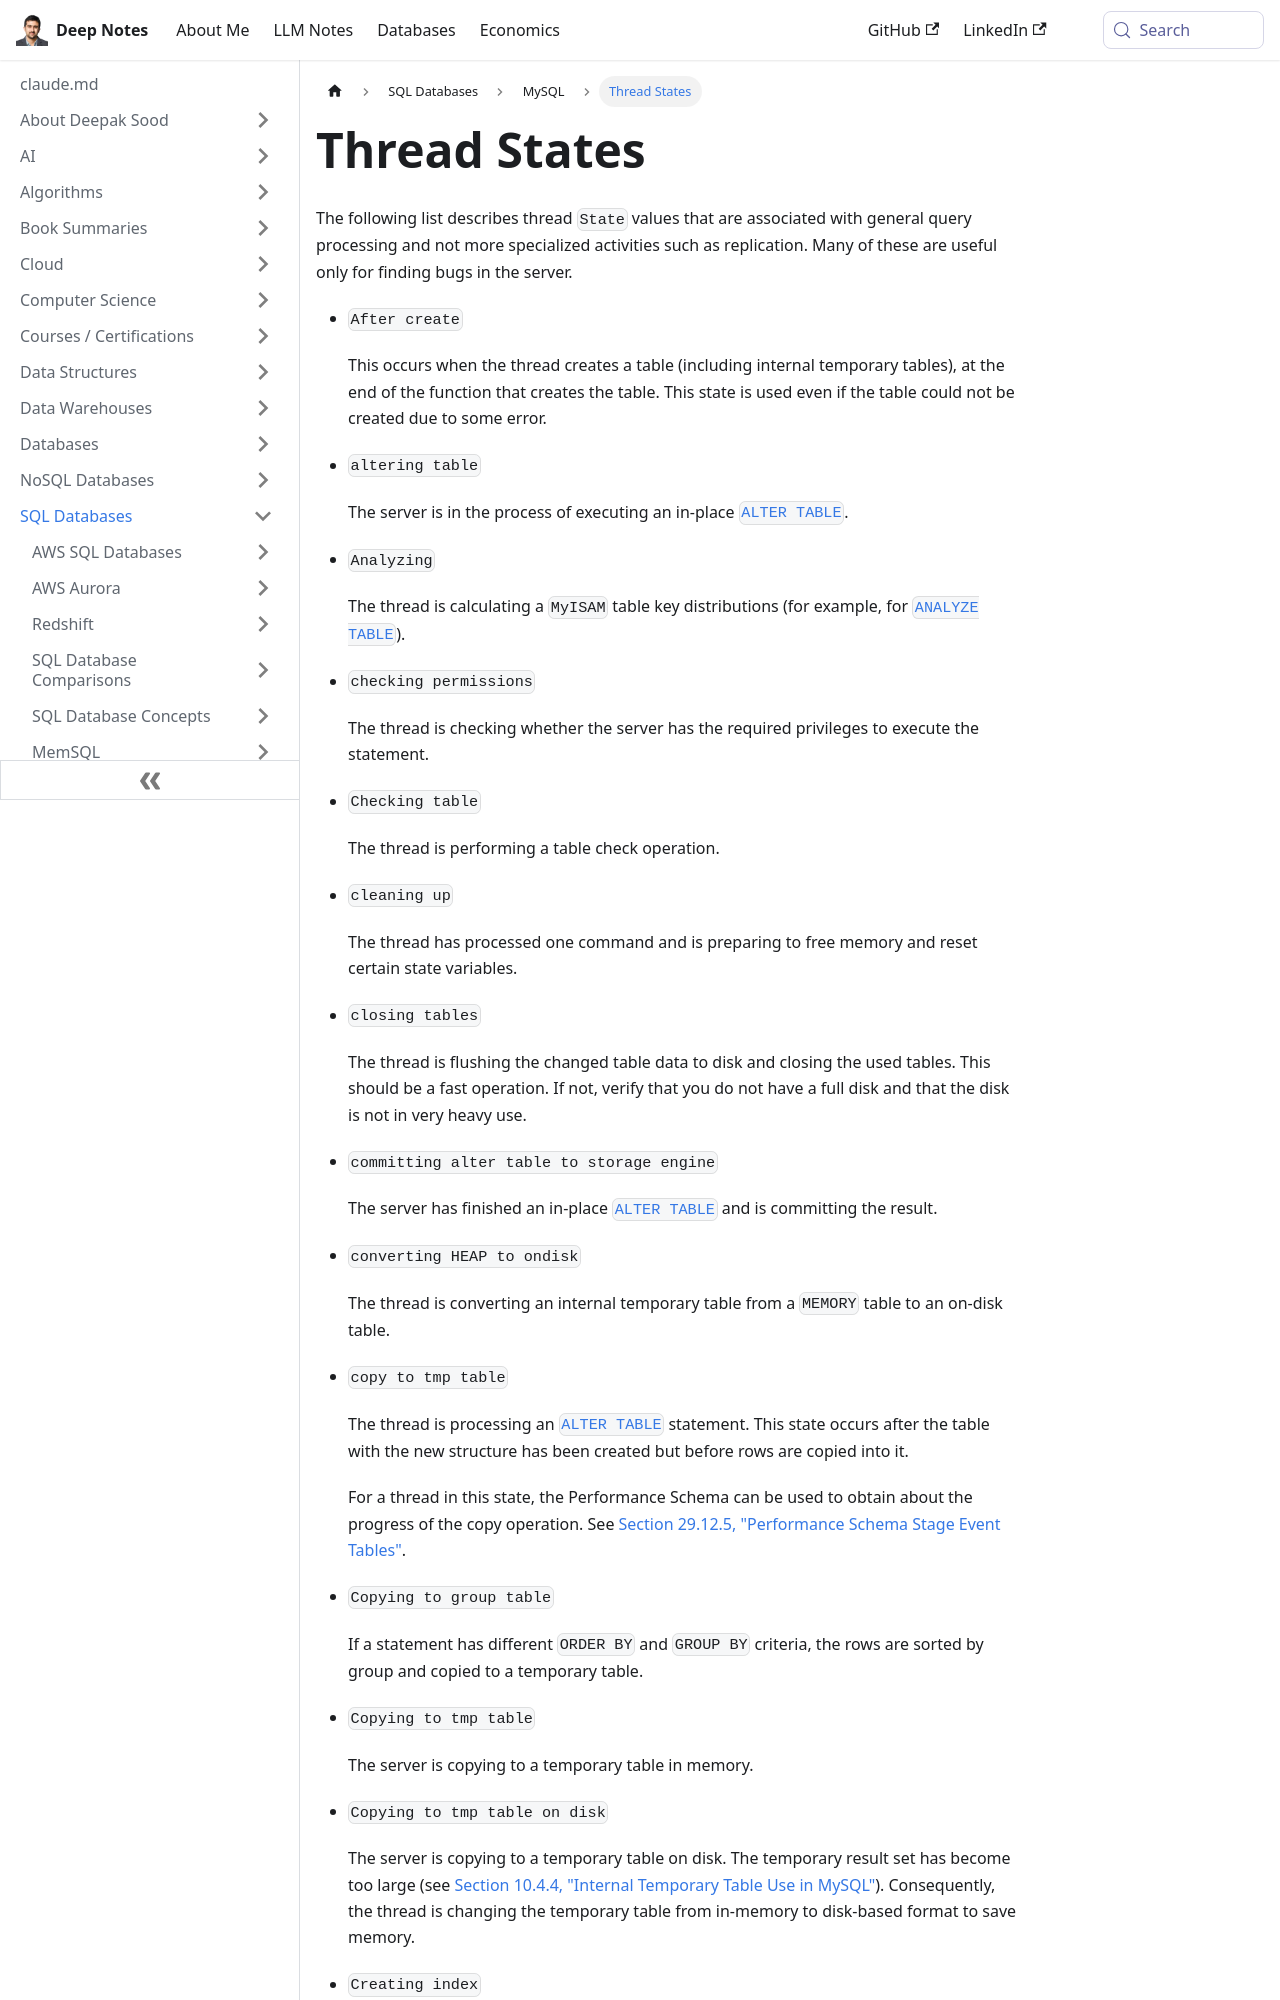

repository: deepaksood619/deepaksood619.github.io · page: databases-sql/mysql/thread-states/index.html · generator: docusaurus

---
slug: /databases-sql/mysql/thread-states
title: Thread States
description: Explore thread states in query processing, including table creation, alteration, and analysis for effective MySQL server debugging and optimization.
created: 2024-05-14
updated: 2025-06-10
---
The following list describes thread `State` values that are associated with general query processing and not more specialized activities such as replication. Many of these are useful only for finding bugs in the server.

- `After create`

    This occurs when the thread creates a table (including internal temporary tables), at the end of the function that creates the table. This state is used even if the table could not be created due to some error.

- `altering table`

    The server is in the process of executing an in-place [`ALTER TABLE`](https://dev.mysql.com/doc/refman/8.0/en/alter-table.html "15.1.9 ALTER TABLE Statement").

- `Analyzing`

    The thread is calculating a `MyISAM` table key distributions (for example, for [`ANALYZE TABLE`](https://dev.mysql.com/doc/refman/8.0/en/analyze-table.html "15.7.3.1 ANALYZE TABLE Statement")).

- `checking permissions`

    The thread is checking whether the server has the required privileges to execute the statement.

- `Checking table`

    The thread is performing a table check operation.

- `cleaning up`

    The thread has processed one command and is preparing to free memory and reset certain state variables.

- `closing tables`

    The thread is flushing the changed table data to disk and closing the used tables. This should be a fast operation. If not, verify that you do not have a full disk and that the disk is not in very heavy use.

- `committing alter table to storage engine`

    The server has finished an in-place [`ALTER TABLE`](https://dev.mysql.com/doc/refman/8.0/en/alter-table.html "15.1.9 ALTER TABLE Statement") and is committing the result.

- `converting HEAP to ondisk`

    The thread is converting an internal temporary table from a `MEMORY` table to an on-disk table.

- `copy to tmp table`

    The thread is processing an [`ALTER TABLE`](https://dev.mysql.com/doc/refman/8.0/en/alter-table.html "15.1.9 ALTER TABLE Statement") statement. This state occurs after the table with the new structure has been created but before rows are copied into it.

    For a thread in this state, the Performance Schema can be used to obtain about the progress of the copy operation. See [Section 29.12.5, "Performance Schema Stage Event Tables"](https://dev.mysql.com/doc/refman/8.0/en/performance-schema-stage-tables.html "29.12.5 Performance Schema Stage Event Tables").

- `Copying to group table`

    If a statement has different `ORDER BY` and `GROUP BY` criteria, the rows are sorted by group and copied to a temporary table.

- `Copying to tmp table`

    The server is copying to a temporary table in memory.

- `Copying to tmp table on disk`

    The server is copying to a temporary table on disk. The temporary result set has become too large (see [Section 10.4.4, "Internal Temporary Table Use in MySQL"](https://dev.mysql.com/doc/refman/8.0/en/internal-temporary-tables.html "10.4.4 Internal Temporary Table Use in MySQL")). Consequently, the thread is changing the temporary table from in-memory to disk-based format to save memory.

- `Creating index`

    The thread is processing `ALTER TABLE ... ENABLE KEYS` for a `MyISAM` table.

- `Creating sort index`
